The GitHub repository Rujiyuan/USCS-Dataset contains a labelled image folder "USCS-Dataset" with 6 categories: attack, defense, defensive, encirclement, maneuver, offensive. Examples follow, each with its label.

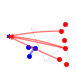
Label: defense

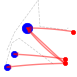
Label: attack

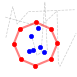
Label: encirclement

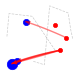
Label: offensive

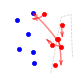
Label: maneuver

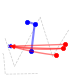
Label: defensive
